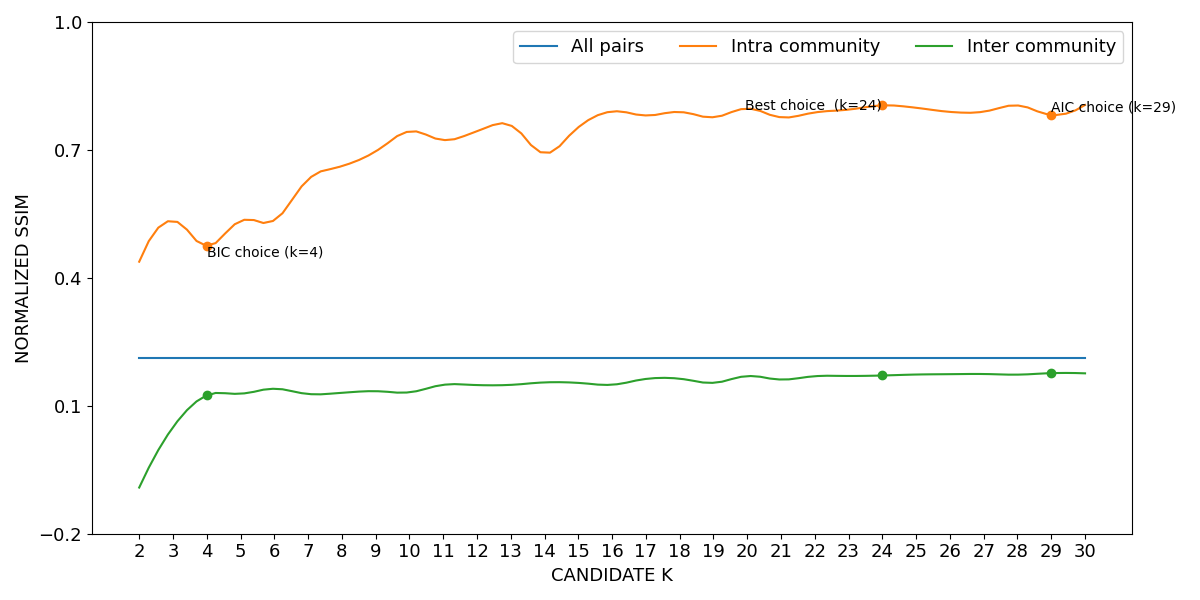

Data behind this chart, as committed beside it:
curve, all_pairs, k=2|intra_community, k=3|intra_community, k=4|intra_community, k=5|intra_community, k=6|intra_community, k=7|intra_community, k=8|intra_community, k=9|intra_community, k=10|intra_community, k=11|intra_community, k=12|intra_community, k=13|intra_community, k=14|intra_community, k=15|intra_community, k=16|intra_community, k=17|intra_community, k=18|intra_community, k=19|intra_community, k=20|intra_community, k=21|intra_community, k=22|intra_community, k=23|intra_community
lower, 0.212, 0.4368, 0.5326, 0.4736, 0.5317, 0.5334, 0.6291, 0.6605, 0.695, 0.7423, 0.7219, 0.7427, 0.7563, 0.6905, 0.7519, 0.7892, 0.7796, 0.7878, 0.7756, 0.7957, 0.7753, 0.7867, 0.7934
mean, 0.2131, 0.4379, 0.534, 0.4753, 0.5334, 0.5352, 0.6307, 0.662, 0.6966, 0.7434, 0.7233, 0.744, 0.7575, 0.6922, 0.7532, 0.7902, 0.7809, 0.789, 0.7767, 0.7969, 0.7765, 0.7878, 0.7946
upper, 0.2141, 0.439, 0.5354, 0.477, 0.5352, 0.5369, 0.6322, 0.6636, 0.6982, 0.7445, 0.7247, 0.7452, 0.7586, 0.6939, 0.7544, 0.7912, 0.7821, 0.7901, 0.7779, 0.7981, 0.7777, 0.789, 0.7958
